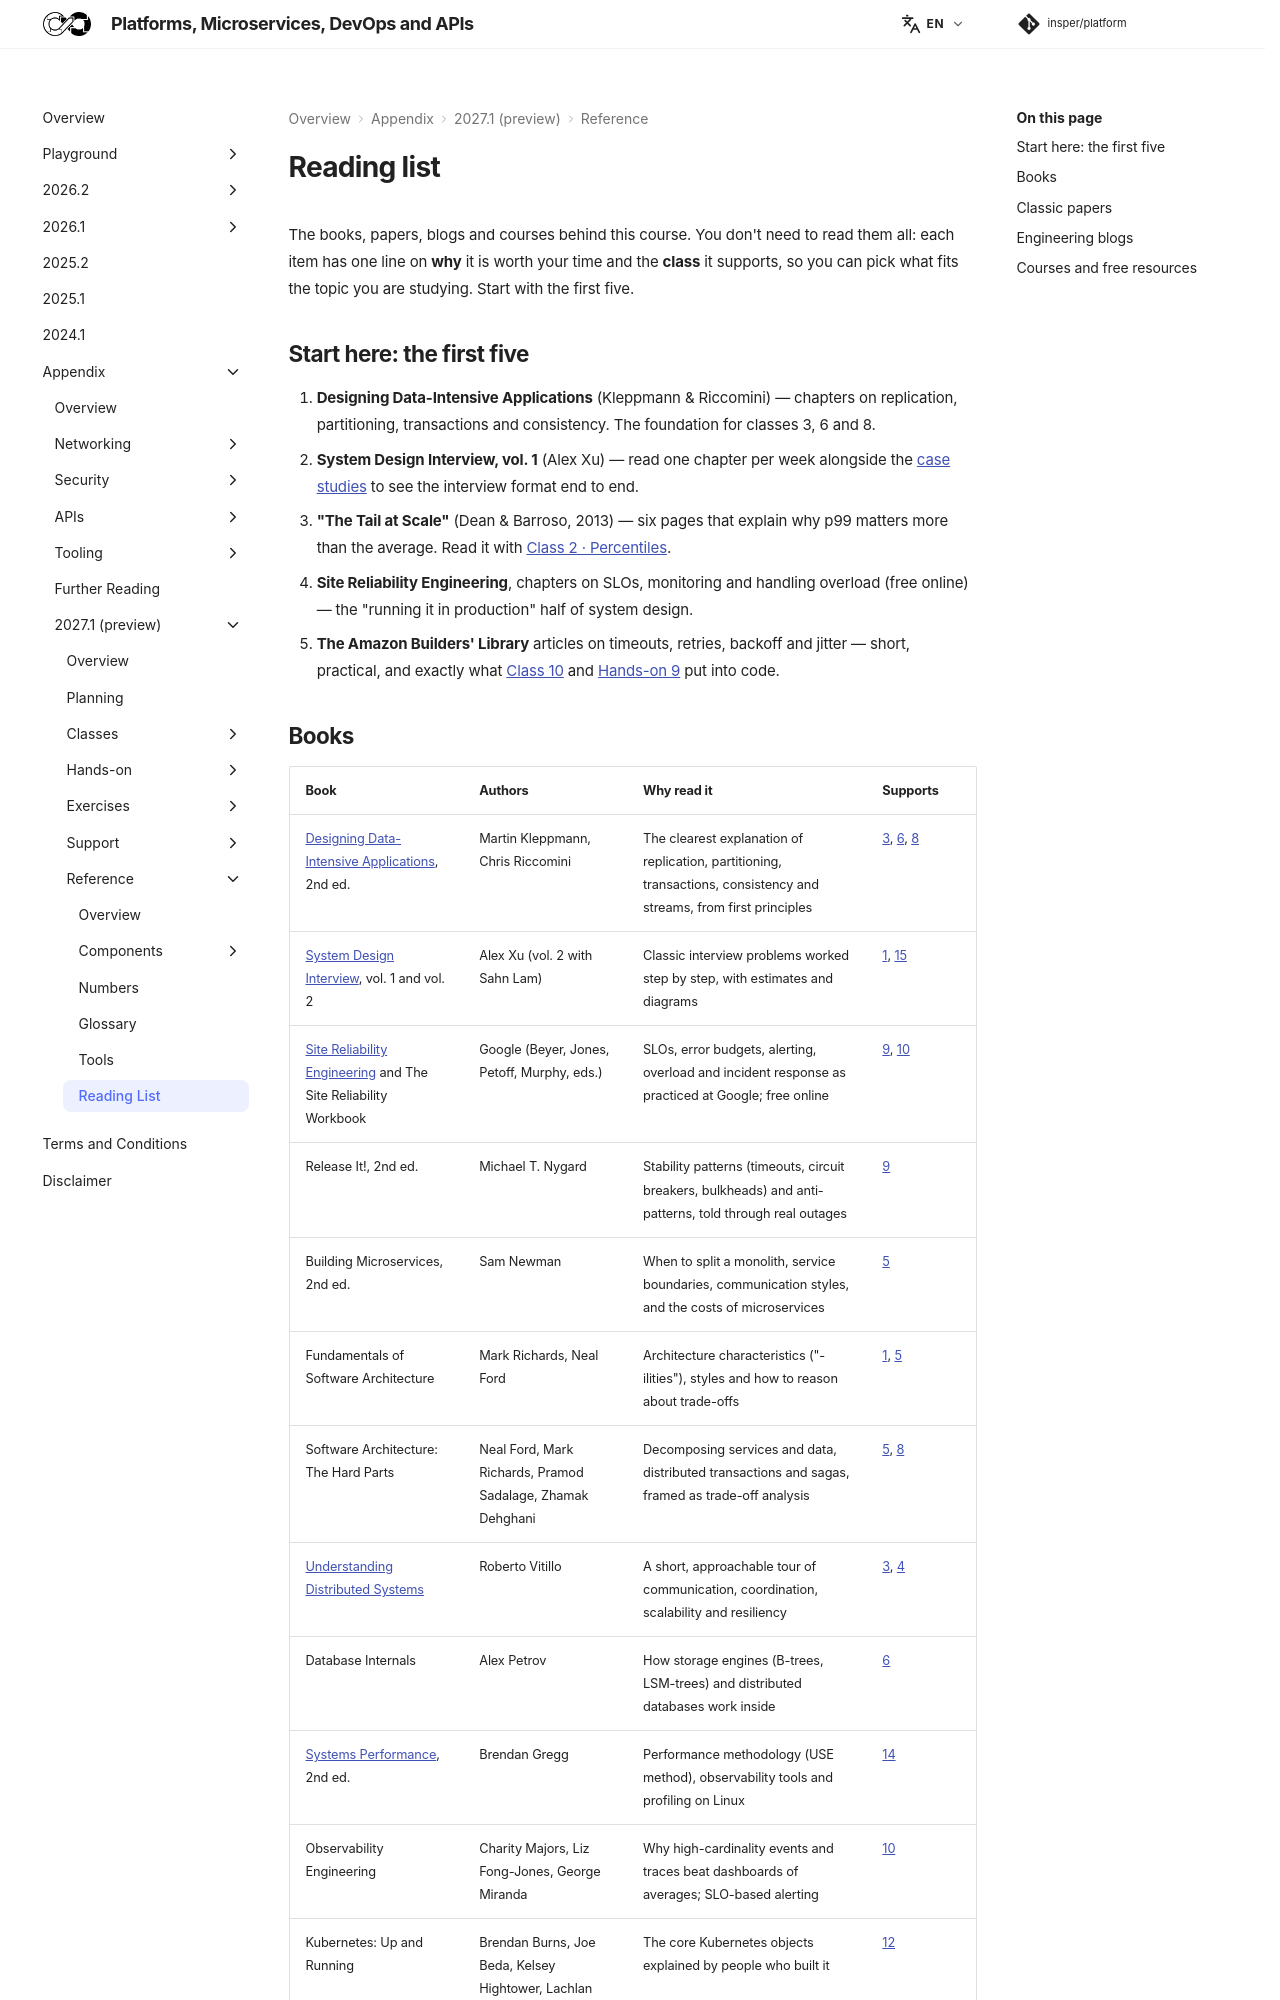

repository: Insper/platform · page: 2027.1/reference/reading/index.html · generator: mkdocs

# Reading list

The books, papers, blogs and courses behind this course. You don't need to read them all: each item has one line on **why** it is worth your time and the **class** it supports, so you can pick what fits the topic you are studying. Start with the first five.

## Start here: the first five

1. **Designing Data-Intensive Applications** (Kleppmann & Riccomini) — chapters on replication, partitioning, transactions and consistency. The foundation for classes 3, 6 and 8.
2. **System Design Interview, vol. 1** (Alex Xu) — read one chapter per week alongside the [case studies](../../classes/case-studies/index.md) to see the interview format end to end.
3. **"The Tail at Scale"** (Dean & Barroso, 2013) — six pages that explain why p99 matters more than the average. Read it with [Class 2 · Percentiles](../../classes/estimation/percentiles/index.md).
4. **Site Reliability Engineering**, chapters on SLOs, monitoring and handling overload (free online) — the "running it in production" half of system design.
5. **The Amazon Builders' Library** articles on timeouts, retries, backoff and jitter — short, practical, and exactly what [Class 10](../../classes/reliability/patterns/index.md) and [Hands-on 9](../../hands-on/9/index.md) put into code.
